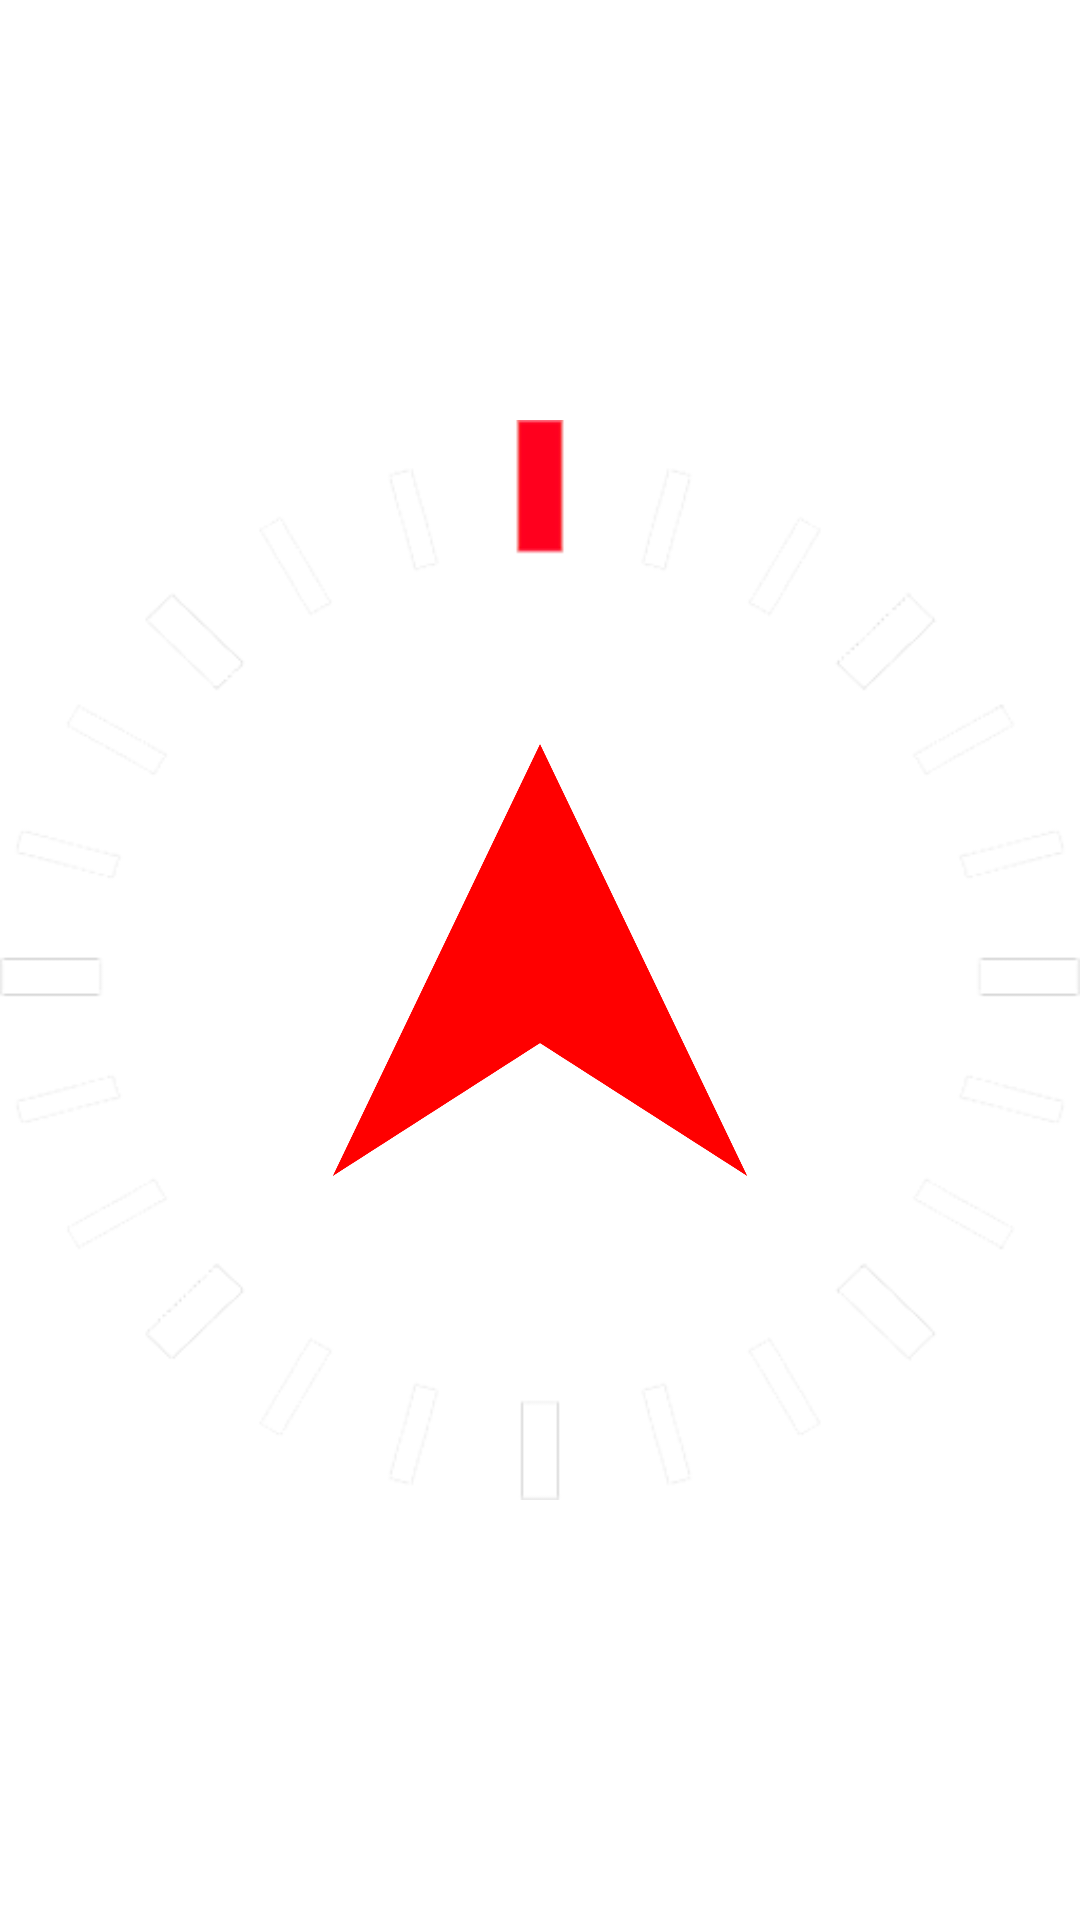

Reconstruct the res/layout file that produces this screen, plus the resources it refers to.
<!-- AndroidManifest.xml: application theme Theme.MavlinkDashboard -->
<!-- res/layout/compass.xml -->
<?xml version="1.0" encoding="utf-8"?>
<FrameLayout xmlns:android="http://schemas.android.com/apk/res/android"
    android:layout_width="match_parent"
    android:layout_height="match_parent"
    android:background="@drawable/compass_overlay">

    <ImageView
        android:layout_width="match_parent"
        android:layout_height="wrap_content"
        android:layout_gravity="center"
        android:adjustViewBounds="true"
        android:src="@drawable/compass_background" />

    <ImageView
        android:id="@+id/vehicle"
        android:layout_width="match_parent"
        android:layout_height="match_parent"
        android:scaleX="0.4"
        android:scaleY="0.4"
        android:src="@drawable/ic_arrow" />

</FrameLayout>
<!-- resources referenced by this layout -->
<resources>
  <!-- drawable compass_background: png bitmap (drawable, 58725 bytes) -->
  <!-- drawable ic_arrow (drawable) -->
  <vector xmlns:android="http://schemas.android.com/apk/res/android"
      android:width="24dp"
      android:height="24dp"
      android:viewportWidth="490"
      android:viewportHeight="490">
      <path
          android:fillColor="#F00"
          android:pathData="M480.086,490L245,339.229L9.914,490L245,0L480.086,490z" />
  </vector>
  <style name="Theme.MavlinkDashboard" parent="Theme.MaterialComponents.DayNight">
          <item name="colorPrimary">@color/brand</item>
          <item name="colorPrimaryVariant">@color/black</item>
          <item name="colorOnPrimary">@color/white</item>
          <item name="colorSecondary">@color/black</item>
          <item name="android:windowFullscreen">true</item>
          <item name="colorSecondaryVariant">@color/brand</item>
          <item name="colorOnSecondary">@color/white</item>
          <item name="android:statusBarColor" tools:targetApi="l">?attr/colorPrimaryVariant</item>
          <item name="windowActionBar">false</item>
          <item name="windowNoTitle">true</item>
      </style>
  <color name="brand">#4b7bec</color>
  <color name="black">#FF000000</color>
  <color name="white">#FFFFFFFF</color>
</resources>
